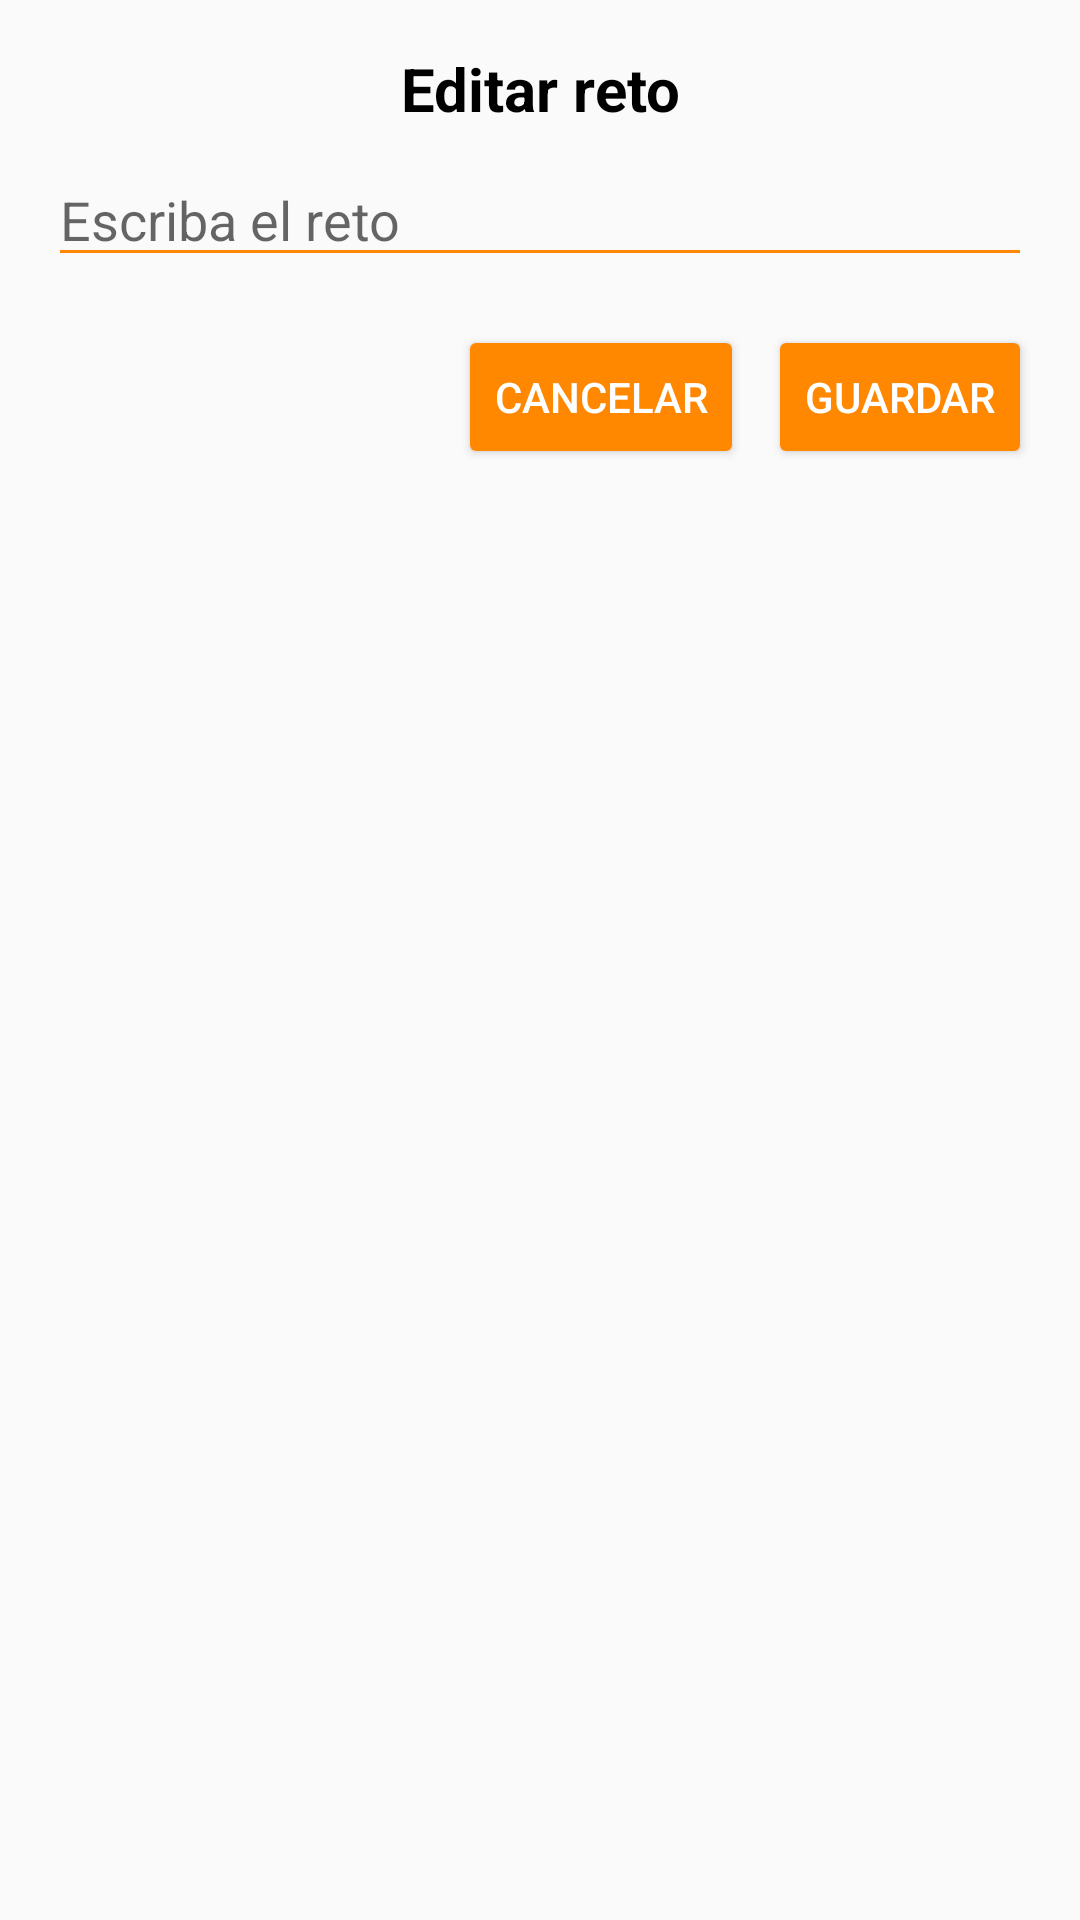

Reconstruct the res/layout file that produces this screen, plus the resources it refers to.
<!-- AndroidManifest.xml: application theme Theme.EquipoUno -->
<!-- res/layout/dialog_editar_reto.xml -->
<LinearLayout xmlns:android="http://schemas.android.com/apk/res/android"
    android:layout_width="match_parent"
    android:layout_height="wrap_content"
    android:orientation="vertical"
    android:padding="16dp">

    <TextView
        android:id="@+id/tv_title"
        android:layout_width="match_parent"
        android:layout_height="wrap_content"
        android:gravity="center"
        android:paddingBottom="8dp"
        android:text="Editar reto"
        android:textColor="@android:color/black"
        android:textSize="20sp"
        android:textStyle="bold" />


    <EditText
        android:id="@+id/et_descripcion_reto"
        android:layout_width="match_parent"
        android:layout_height="wrap_content"
        android:hint="Escriba el reto"
        android:backgroundTint="@android:color/holo_orange_dark"
        android:inputType="text" />

    <LinearLayout
        android:layout_width="match_parent"
        android:layout_height="wrap_content"
        android:orientation="horizontal"
        android:gravity="end"
        android:layout_marginTop="16dp">

        <Button
            android:id="@+id/btn_cancelar_reto"
            android:layout_width="wrap_content"
            android:layout_height="wrap_content"
            android:text="Cancelar"
            android:textColor="@android:color/white"
            android:backgroundTint="@android:color/holo_orange_dark" />

        <Button
            android:id="@+id/btn_guardar_reto"
            android:layout_width="wrap_content"
            android:layout_height="wrap_content"
            android:layout_marginStart="8dp"
            android:text="Guardar"
            android:textColor="@android:color/white"
            android:backgroundTint="@android:color/holo_orange_dark" />

    </LinearLayout>
</LinearLayout>
<!-- resources referenced by this layout -->
<resources>
  <style name="Theme.EquipoUno" parent="android:Theme.Material.Light.NoActionBar" />
  
      //Aqui se evita mostrar la toolbar para el splash
</resources>
